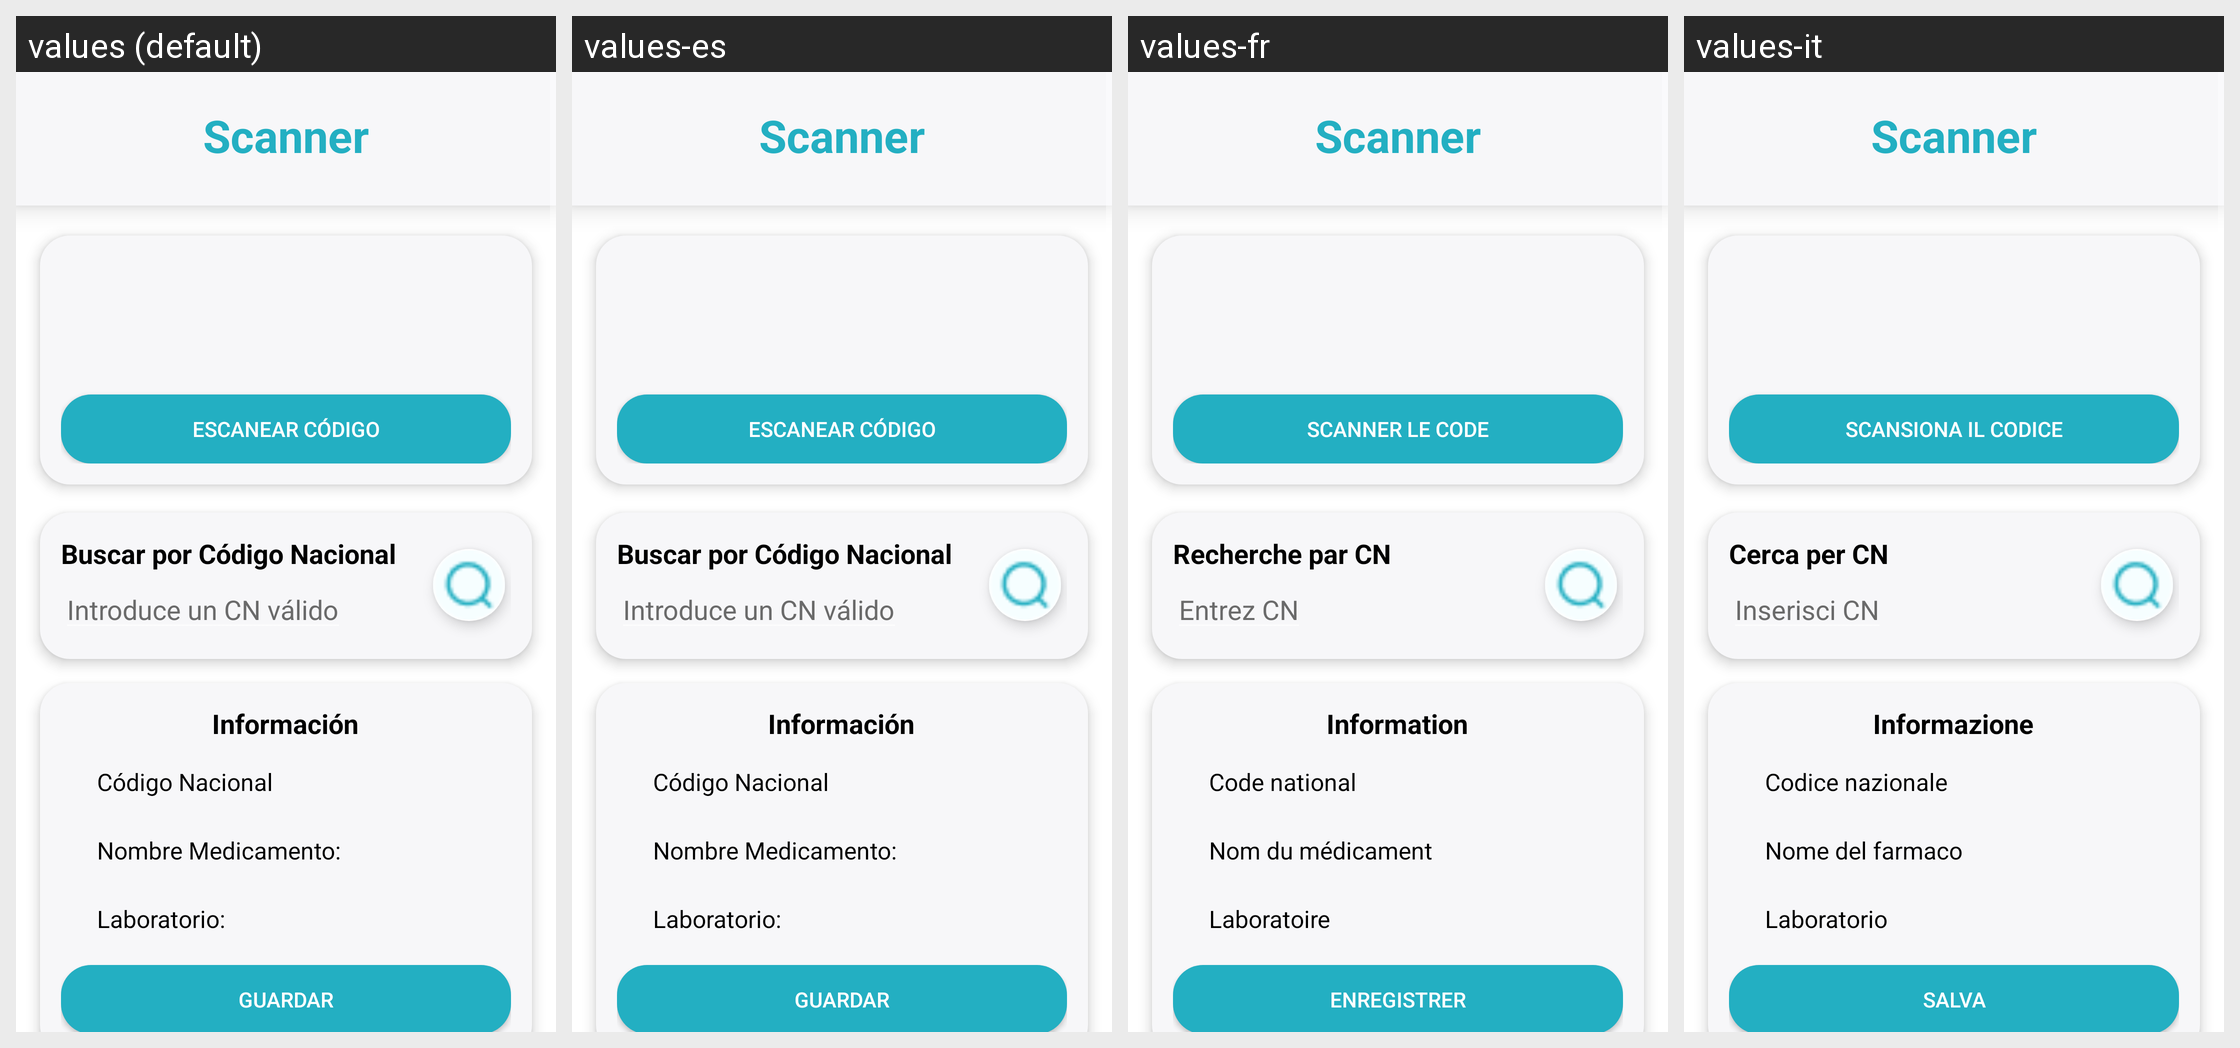

Here is an Android app screen in its default locale and in the app's own translations. Write out the translated-string differences for the strings that appear on this screen.
Android screen res/layout/scanner_fragment.xml rendered under 4 locales, left to right: values (default), values-es, values-fr, values-it. Device: Nexus 5 (rendered at 1080×1920; each locale shown at half size, 540×960, under a caption strip naming it); theme Theme.Design.NoActionBar.
Other locales in the repository, not shown: values-en.
Strings drawn on this screen, with the default value and each locale's value (text and hints the layout hard-codes, and strings that could not be matched under every locale, appear in the picture but are not listed):

Scanner
  values: Scanner
  values-es: Scanner
  values-fr: Scanner
  values-it: Scanner

Scan_Code
  values: Escanear código
  values-es: Escanear código
  values-fr: Scanner le code
  values-it: Scansiona il codice

introduce_cn
  values: Introduce un CN válido
  values-es: Introduce un CN válido
  values-fr: Entrez CN
  values-it: Inserisci CN

buscar_cn
  values: Buscar por Código Nacional
  values-es: Buscar por Código Nacional
  values-fr: Recherche par CN
  values-it: Cerca per CN

informacion
  values: Información
  values-es: Información
  values-fr: Information
  values-it: Informazione

nombre_medicamento
  values: Nombre Medicamento:
  values-es: Nombre Medicamento:
  values-fr: Nom du médicament
  values-it: Nome del farmaco

codigo_nacional
  values: Código Nacional
  values-es: Código Nacional
  values-fr: Code national
  values-it: Codice nazionale

laboratorio
  values: Laboratorio:
  values-es: Laboratorio:
  values-fr: Laboratoire
  values-it: Laboratorio

guardar
  values: Guardar
  values-es: Guardar
  values-fr: Enregistrer
  values-it: Salva
